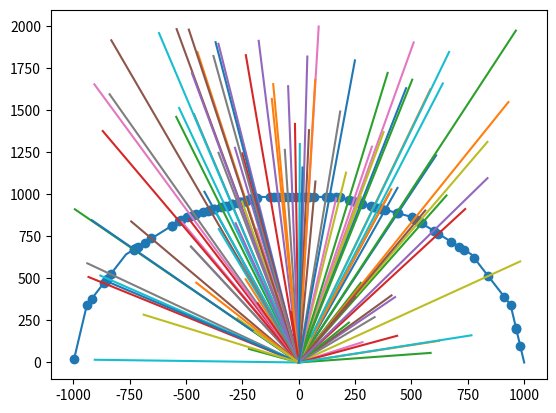

The script that saved this image:
import numpy as np
import matplotlib.pyplot as plt

theta = np.linspace(0, np.pi, 10)
radius = 1000
xall = radius * np.cos(theta)
yall = radius * np.sin(theta)

xdelta = np.diff(xall)
ydelta = np.diff(yall)

x = xall[:-1]
y = yall[:-1]

xstar = (np.random.rand(100,1)-.5)*2000
ystar = (np.random.rand(100,1))*2000
# xstar = np.atleast_2d([900, -300, 500]).T
# ystar = np.atleast_2d([400, 1000, 200]).T

det = (y * xstar - x * ystar) / (ystar * xdelta - xstar * ydelta)

mask = np.logical_and(det >= 0, det <= 1)

xint = np.sum(x * mask, axis=1) + np.sum(xdelta * mask, axis=1) * det[mask]
yint = np.sum(y * mask, axis=1) + np.sum(ydelta * mask, axis=1) * det[mask]

print(xint)
print(yint)

plt.scatter(xint, yint)
plt.plot(xall, yall)
for i, j in zip(xstar, ystar):
    plt.plot(np.append(0, i), np.append(0, j))
plt.show()
